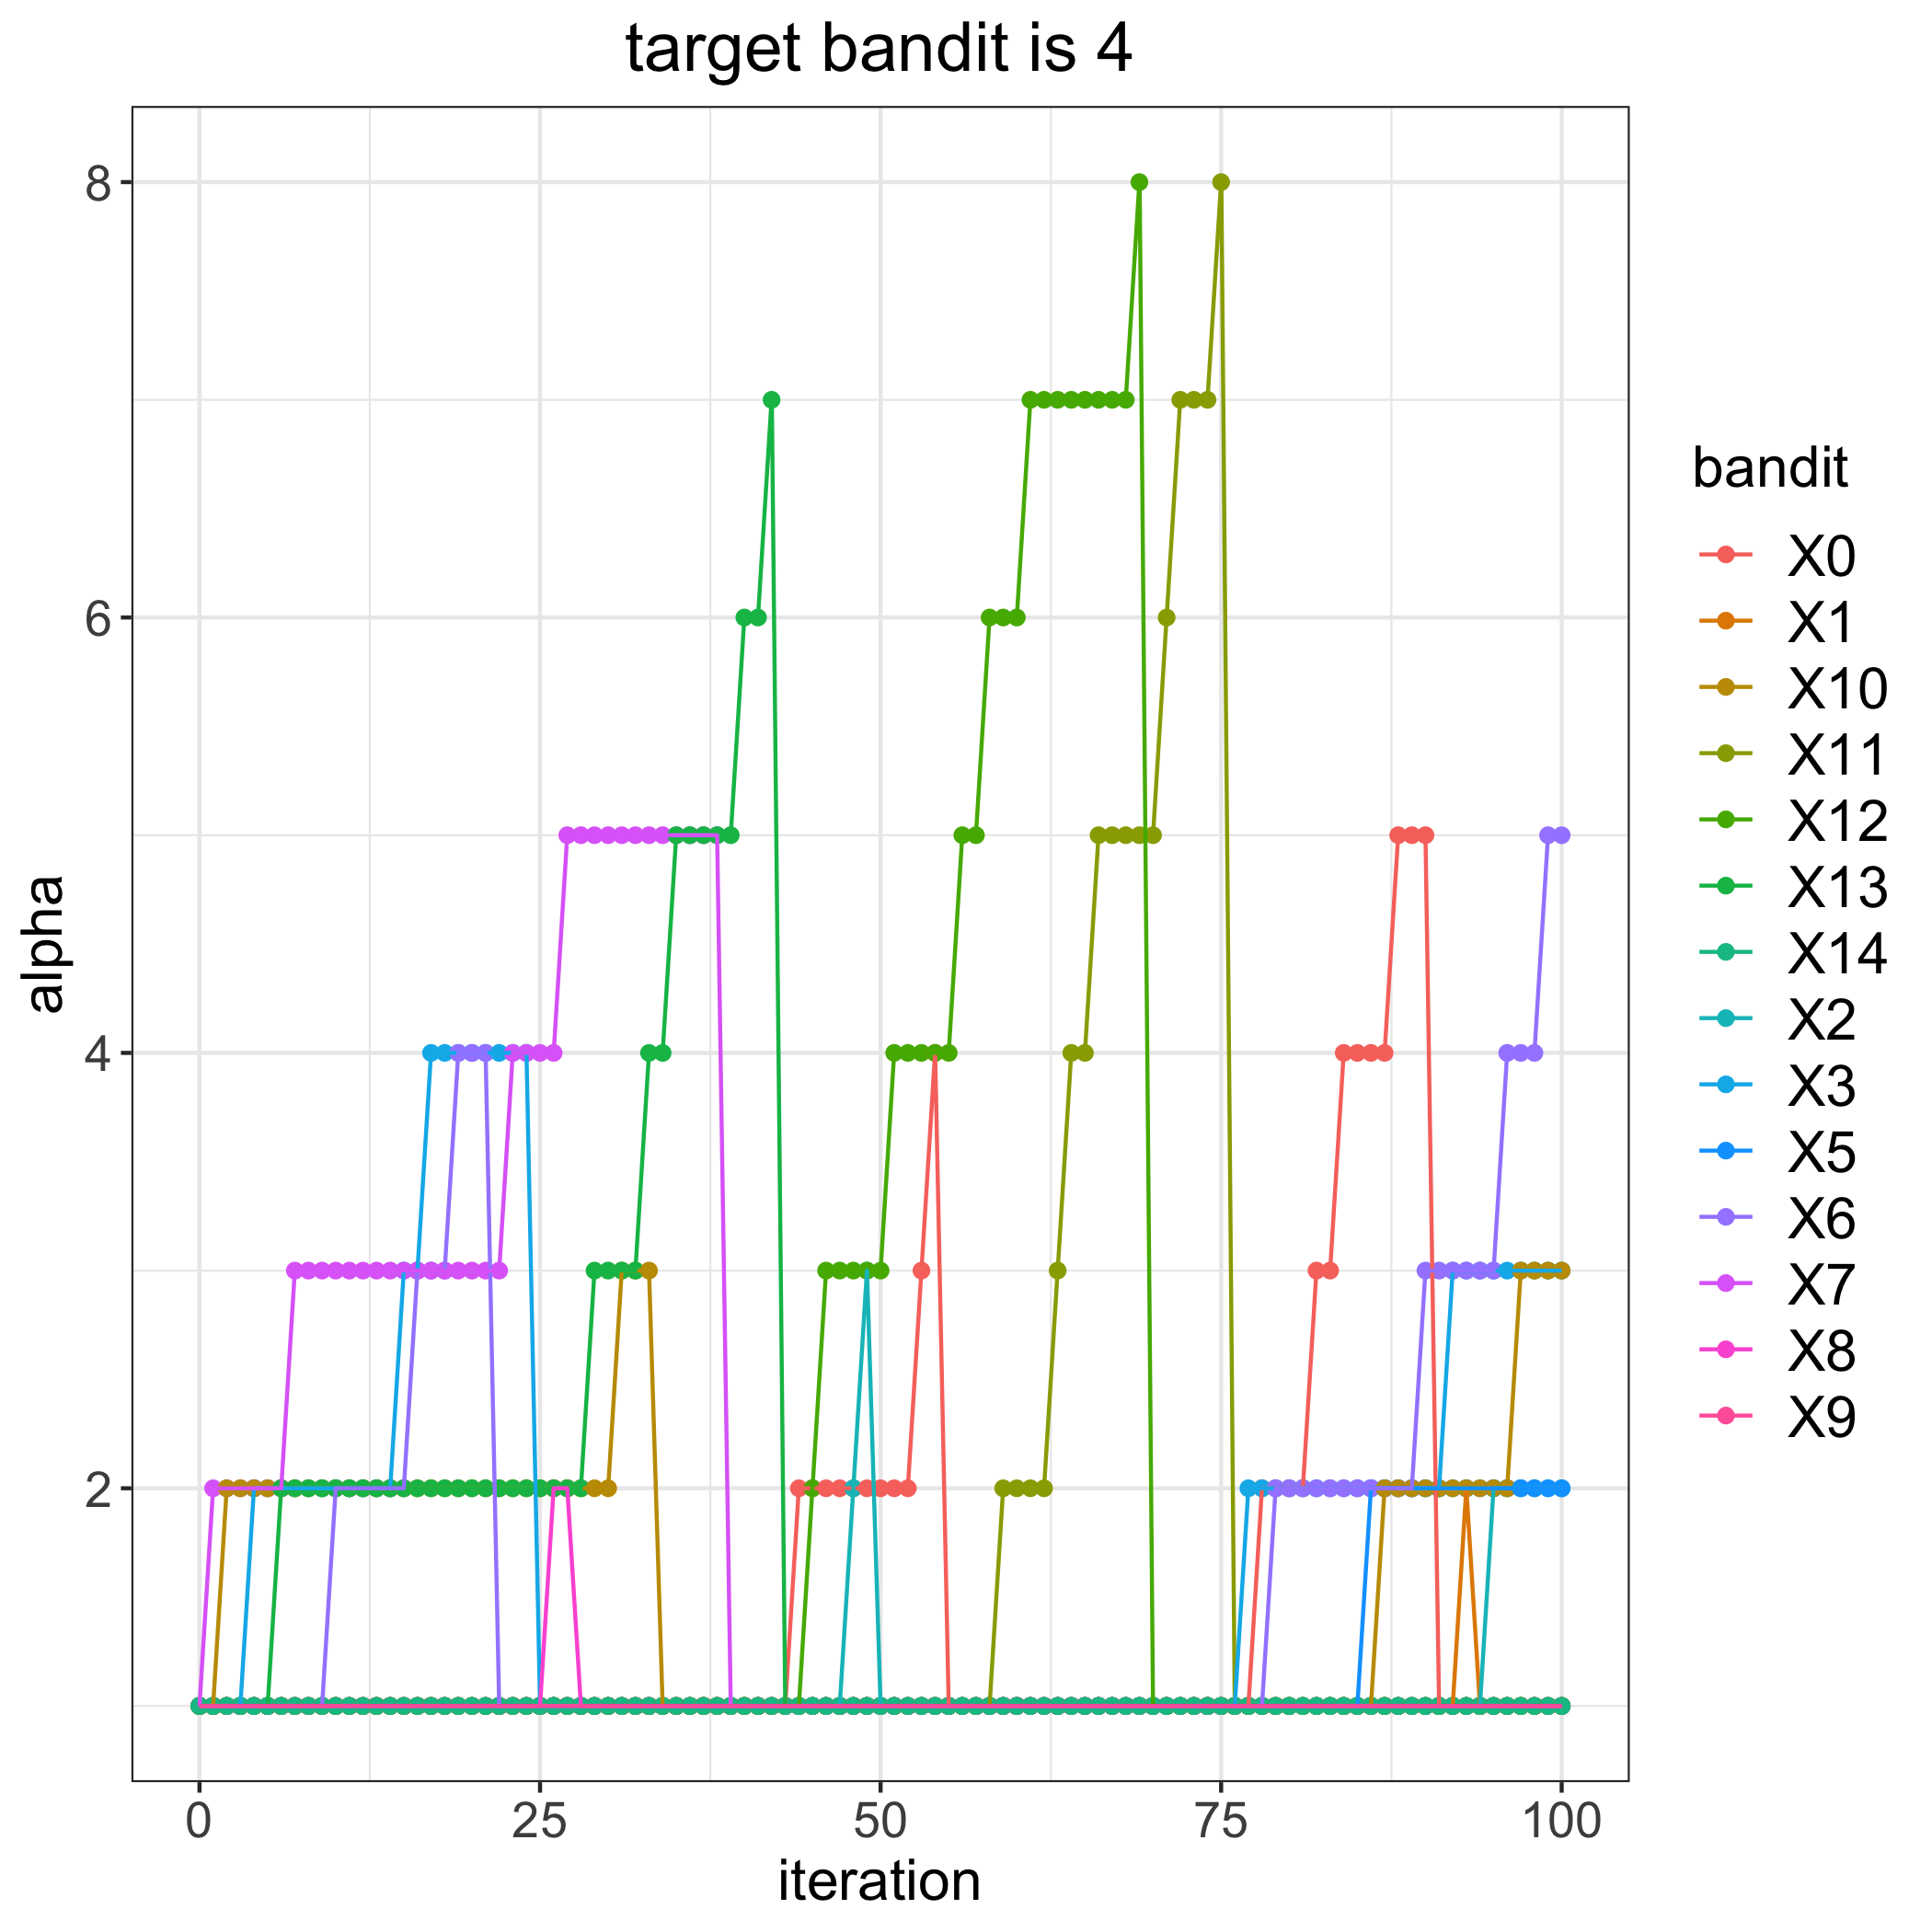

Source data for this figure (header and first rows):
, 0, 1, 2, 3, 5, 6, 7, 8, 9, 10, 11, 12, 13, 14
0, 1, 1, 1, 1, 1, 1, 1, 1, 1, 1, 1, 1, 1, 1
1, 1, 1, 1, 1, 1, 1, 2, 1, 1, 1, 1, 1, 1, 1
2, 1, 1, 1, 1, 1, 1, 2, 1, 1, 2, 1, 1, 1, 1
3, 1, 1, 1, 1, 1, 1, 2, 1, 1, 2, 1, 1, 1, 1
4, 1, 1, 1, 2, 1, 1, 2, 1, 1, 2, 1, 1, 1, 1
5, 1, 1, 1, 2, 1, 1, 2, 1, 1, 2, 1, 1, 1, 1
6, 1, 1, 1, 2, 1, 1, 2, 1, 1, 2, 1, 1, 2, 1
7, 1, 1, 1, 2, 1, 1, 3, 1, 1, 2, 1, 1, 2, 1
8, 1, 1, 1, 2, 1, 1, 3, 1, 1, 2, 1, 1, 2, 1
9, 1, 1, 1, 2, 1, 1, 3, 1, 1, 2, 1, 1, 2, 1
10, 1, 1, 1, 2, 1, 2, 3, 1, 1, 2, 1, 1, 2, 1
11, 1, 1, 1, 2, 1, 2, 3, 1, 1, 2, 1, 1, 2, 1
12, 1, 1, 1, 2, 1, 2, 3, 1, 1, 2, 1, 1, 2, 1
13, 1, 1, 1, 2, 1, 2, 3, 1, 1, 2, 1, 1, 2, 1
14, 1, 1, 1, 2, 1, 2, 3, 1, 1, 2, 1, 1, 2, 1
15, 1, 1, 1, 3, 1, 2, 3, 1, 1, 2, 1, 1, 2, 1
16, 1, 1, 1, 3, 1, 3, 3, 1, 1, 2, 1, 1, 2, 1
17, 1, 1, 1, 4, 1, 3, 3, 1, 1, 2, 1, 1, 2, 1
18, 1, 1, 1, 4, 1, 3, 3, 1, 1, 2, 1, 1, 2, 1
19, 1, 1, 1, 4, 1, 4, 3, 1, 1, 2, 1, 1, 2, 1
20, 1, 1, 1, 4, 1, 4, 3, 1, 1, 2, 1, 1, 2, 1
21, 1, 1, 1, 4, 1, 4, 3, 1, 1, 2, 1, 1, 2, 1
22, 1, 1, 1, 4, 1, 1, 3, 1, 1, 2, 1, 1, 2, 1
23, 1, 1, 1, 4, 1, 1, 4, 1, 1, 2, 1, 1, 2, 1
24, 1, 1, 1, 4, 1, 1, 4, 1, 1, 2, 1, 1, 2, 1
25, 1, 1, 1, 1, 1, 1, 4, 1, 1, 2, 1, 1, 2, 1
26, 1, 1, 1, 1, 1, 1, 4, 2, 1, 2, 1, 1, 2, 1
27, 1, 1, 1, 1, 1, 1, 5, 2, 1, 2, 1, 1, 2, 1
28, 1, 1, 1, 1, 1, 1, 5, 1, 1, 2, 1, 1, 2, 1
29, 1, 1, 1, 1, 1, 1, 5, 1, 1, 2, 1, 1, 3, 1
30, 1, 1, 1, 1, 1, 1, 5, 1, 1, 2, 1, 1, 3, 1
31, 1, 1, 1, 1, 1, 1, 5, 1, 1, 3, 1, 1, 3, 1
32, 1, 1, 1, 1, 1, 1, 5, 1, 1, 3, 1, 1, 3, 1
33, 1, 1, 1, 1, 1, 1, 5, 1, 1, 3, 1, 1, 4, 1
34, 1, 1, 1, 1, 1, 1, 5, 1, 1, 1, 1, 1, 4, 1
35, 1, 1, 1, 1, 1, 1, 5, 1, 1, 1, 1, 1, 5, 1
36, 1, 1, 1, 1, 1, 1, 5, 1, 1, 1, 1, 1, 5, 1
37, 1, 1, 1, 1, 1, 1, 5, 1, 1, 1, 1, 1, 5, 1
38, 1, 1, 1, 1, 1, 1, 5, 1, 1, 1, 1, 1, 5, 1
39, 1, 1, 1, 1, 1, 1, 1, 1, 1, 1, 1, 1, 5, 1
40, 1, 1, 1, 1, 1, 1, 1, 1, 1, 1, 1, 1, 6, 1
41, 1, 1, 1, 1, 1, 1, 1, 1, 1, 1, 1, 1, 6, 1
42, 1, 1, 1, 1, 1, 1, 1, 1, 1, 1, 1, 1, 7, 1
43, 1, 1, 1, 1, 1, 1, 1, 1, 1, 1, 1, 1, 1, 1
44, 2, 1, 1, 1, 1, 1, 1, 1, 1, 1, 1, 1, 1, 1
45, 2, 1, 1, 1, 1, 1, 1, 1, 1, 1, 1, 2, 1, 1
46, 2, 1, 1, 1, 1, 1, 1, 1, 1, 1, 1, 3, 1, 1
47, 2, 1, 1, 1, 1, 1, 1, 1, 1, 1, 1, 3, 1, 1
48, 2, 1, 2, 1, 1, 1, 1, 1, 1, 1, 1, 3, 1, 1
49, 2, 1, 3, 1, 1, 1, 1, 1, 1, 1, 1, 3, 1, 1
50, 2, 1, 1, 1, 1, 1, 1, 1, 1, 1, 1, 3, 1, 1
51, 2, 1, 1, 1, 1, 1, 1, 1, 1, 1, 1, 4, 1, 1
52, 2, 1, 1, 1, 1, 1, 1, 1, 1, 1, 1, 4, 1, 1
53, 3, 1, 1, 1, 1, 1, 1, 1, 1, 1, 1, 4, 1, 1
54, 4, 1, 1, 1, 1, 1, 1, 1, 1, 1, 1, 4, 1, 1
55, 1, 1, 1, 1, 1, 1, 1, 1, 1, 1, 1, 4, 1, 1
56, 1, 1, 1, 1, 1, 1, 1, 1, 1, 1, 1, 5, 1, 1
57, 1, 1, 1, 1, 1, 1, 1, 1, 1, 1, 1, 5, 1, 1
58, 1, 1, 1, 1, 1, 1, 1, 1, 1, 1, 1, 6, 1, 1
59, 1, 1, 1, 1, 1, 1, 1, 1, 1, 1, 2, 6, 1, 1
... 41 more rows
